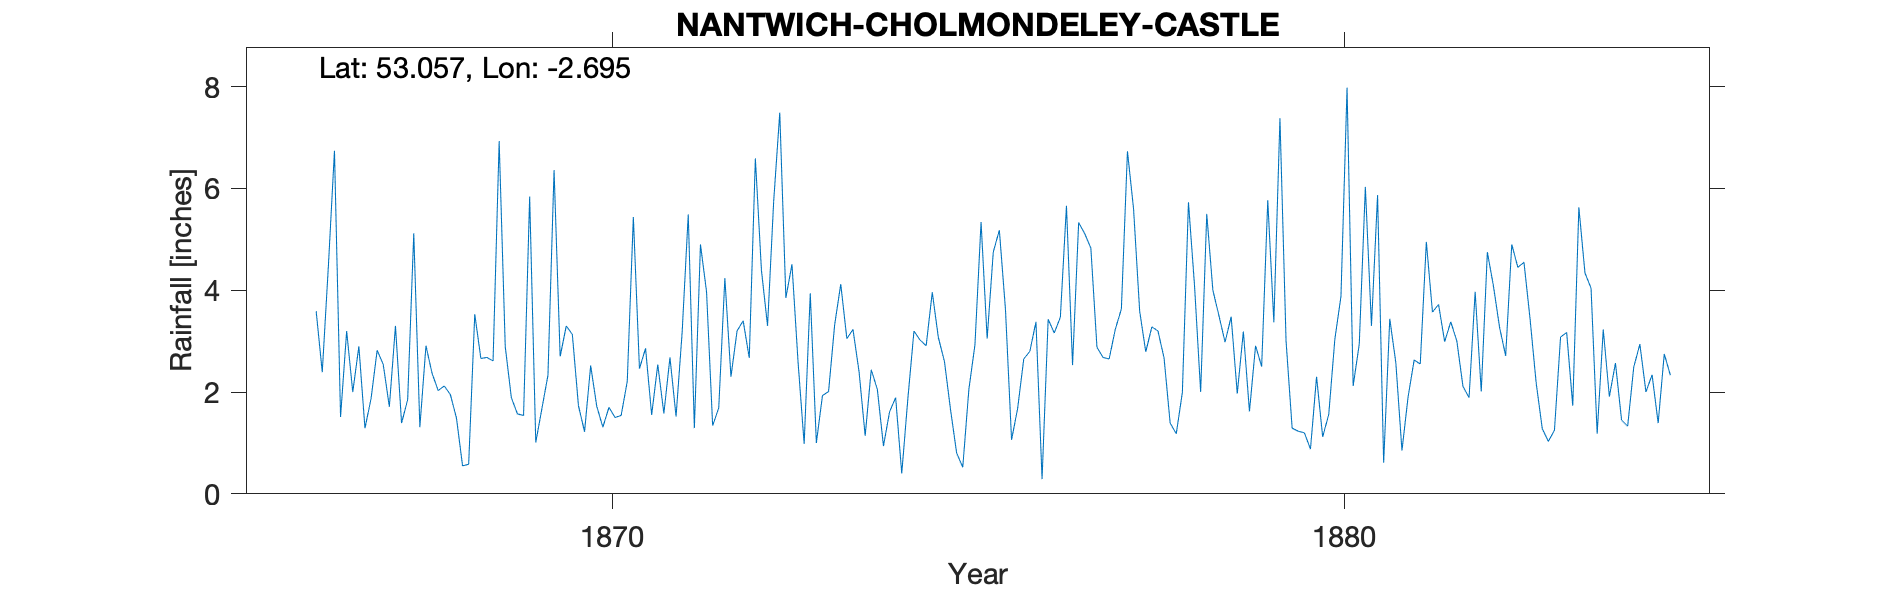

The data file committed next to this chart (first rows):
NANTWICH CHOLMONDELEY CASTLE CHESHIRE, , , , , , , , , , , , , , , , , , , , , , , 
Grid ref, SJ 535 512, Long, -2.695, Lat, 53.06, Elevation, 325, ft, , , , , , , , , , , , , , , 
Station no, RR1080, , , , , , , , , , , , , , , , , , , , , , 
, 1860, 1861, 1862, 1863, 1864, 1865, 1866, 1867, 1868, 1869, 1870, 1871, 1872, 1873, 1874, 1875, 1876, 1877, 1878, 1879, 1880, 1881, 1882
January, , , , , , , , 2.9, 2.37, 2.89, 1.73, 1.55, 4.24, 2.59, 2.44, 2.6, 1.68, 4.83, 2.67, 1.97, 0.88, 0.61, 3
February, , , , , , , , 1.29, 2.03, 1.89, 1.22, 2.54, 2.3, 0.98, 2.05, 1.65, 2.65, 2.88, 1.39, 3.19, 2.3, 3.44, 2.11
March, , , , , , , , 1.87, 2.12, 1.57, 2.52, 1.58, 3.2, 3.94, 0.94, 0.8, 2.8, 2.68, 1.18, 1.62, 1.12, 2.57, 1.89
April, , , , , , , , 2.82, 1.95, 1.54, 1.72, 2.68, 3.4, 1, 1.61, 0.52, 3.38, 2.65, 1.99, 2.91, 1.56, 0.85, 3.97
May, , , , , , , , 2.54, 1.49, 5.84, 1.31, 1.52, 2.67, 1.93, 1.89, 2.05, 0.29, 3.23, 5.73, 2.5, 3.04, 1.9, 2.01
June, , , , , , , 3.59, 1.71, 0.55, 1.01, 1.7, 3.18, 6.59, 2.01, 0.4, 2.93, 3.43, 3.63, 4.08, 5.77, 3.88, 2.63, 4.75
July, , , , , , , 2.39, 3.3, 0.58, 1.67, 1.5, 5.49, 4.39, 3.32, 1.87, 5.34, 3.16, 6.73, 2, 3.37, 7.98, 2.55, 4.08
August, , , , , , , 4.47, 1.39, 3.53, 2.33, 1.54, 1.29, 3.3, 4.12, 3.2, 3.05, 3.47, 5.6, 5.5, 7.38, 2.12, 4.95, 3.27
September, , , , , , , 6.74, 1.85, 2.66, 6.36, 2.21, 4.9, 5.74, 3.05, 3.02, 4.75, 5.66, 3.59, 4, 3, 2.94, 3.57, 2.71
October, , , , , , , 1.51, 5.12, 2.68, 2.7, 5.44, 3.97, 7.49, 3.23, 2.91, 5.18, 2.53, 2.79, 3.5, 1.29, 6.03, 3.72, 4.9
November, , , , , , , 3.2, 1.31, 2.61, 3.3, 2.46, 1.34, 3.85, 2.4, 3.96, 3.63, 5.33, 3.28, 2.98, 1.23, 3.3, 2.99, 4.45
December, , , , , , , 2, 2.91, 6.93, 3.13, 2.86, 1.69, 4.51, 1.14, 3.07, 1.06, 5.11, 3.2, 3.48, 1.2, 5.87, 3.38, 4.55
Total, , , , , , , , 29.01, 29.5, 34.23, 26.21, 31.73, 51.68, 29.71, 27.36, 33.56, 39.49, 45.09, 38.5, 35.43, 41.02, 33.16, 41.69
Elevation on Location sheets, , , , , , , , , , , , , , , , , , , , , , , 
are incorrect, , , , , , , , , , , , , , , , , , , , , , , 
